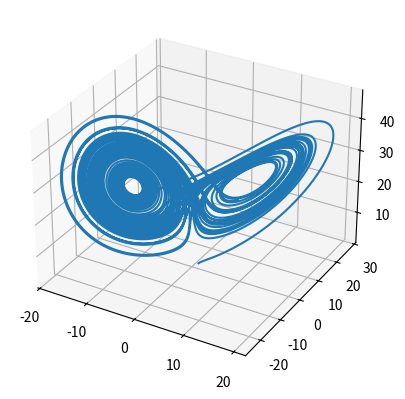

Reproduce this figure in Python.
import numpy as np
import matplotlib.pyplot as plt
from scipy.integrate import solve_ivp

#=============================================================================
# Initialize attributes and define the Lorenz system
#=============================================================================

# The Lorenz system is a 3D system of autonomous differential equations of the
# form:
#
#     x' = sigma (y - x)
#     y' = x (rho - z) - y
#     z' = x y - beta z

# Problem parameters

sigma = 10 # sigma parameter
rho = 28 # rho parameter
beta = 8/3 # beta parameter
x0 = 1 # initial x value
y0 = 1 # initial y value
z0 = 1 # initial z value
ti = 0 # initial time value
tf = 50 # final time value

# The numerical ODE solver we'll be using below requires a function which
# defines the righthand side of the differential equation, i.e. the function F
# in the ODE x' = F(t,x).
# This can be provided either by defining a local function and supplying its
# handle, or by defining it as a lambda function within the solver's arguments.
# We will be defining it a function "rhs" below.

# Define a function to represent the righthand side of the Lorenz system
def rhs(T, X):
    
    dx = np.array([0, 0, 0]) # initialize output array
    dx[0] = sigma*(X[1] - X[0])
    dx[1] = X[0]*(rho - X[2]) - X[1]
    dx[2] = X[0]*X[1] - beta*X[2]
    return dx

# Note that the above could be accomplished in a single line as follows:
# rhs = lambda T, X: np.array([sigma*(X(2) - X(1)); X(1)*(rho - X(3)) - X(2);
#                              X(1)*X(2) - beta*X(3)])

#=============================================================================
# Numerically solve the Lorenz system
#=============================================================================

# The Lorenz system is numerically solved using SciPy's "solve_ivp" function,
# a general initial value problem-solving API that includes several methods.
# We will be using its implementation of RK45, an explicit Runge-Kutta (4,5)
# method.
# SciPy also includes a function, "RK45", that is roughly equivalent to
# MATLAB's "ode45" function, but solve_ivp is preferred because it is more
# general and includes many other methods.

# The SciPy numerical ODE solver's options are passed as individual keyword
# arguments, and need not be defined here.

# The arguments of solve_ivp include, respectively: the function of time T and
# the vector of state variables X which defines the righthand side of the ODE
# system, followed by a time interval as a tuple (initial, final), followed
# by an array-like list of initial values [x0, y0, z0]. Many additional
# optional arguments exist, including a keyword argument to specify the
# method used by the solver, as well as a variety of keyword arguments to tune
# the behavior of the solver.

sol = solve_ivp(rhs, (ti, tf), [x0, y0, z0], method="RK45", rtol=0.000001)
T = sol.t # get time attribute from solution object
X = sol.y # get state variable attribute from solution object

# T is now an array of time values, while X is an array whose columns contain
# the numerical values of the x, y, and z variables.

# Note that, if we had not defined the function rhs above, we could include
# it as a lambda function here by replacing the first argument with:
# lambda T, X: np.array([sigma*(X(2) - X(1)); X(1)*(rho - X(3)) - X(2);
#                        X(1)*X(2) - beta*X(3)])
# This may sometimes be worthwhile if the ODE in question is very simple.

#=============================================================================
# Display various projections of the solution curve
#=============================================================================

###
# Note that, due to the chaotic nature of the Lorenz system, the numerical
# solutions from MATLAB and Python are expected to be slightly different.
print(T)
print(X[0])
print(X[1])
print(X[2])
fig = plt.figure()
ax = fig.add_subplot(111, projection='3d')
ax.plot(X[0], X[1], X[2])
plt.show()
input("...")
